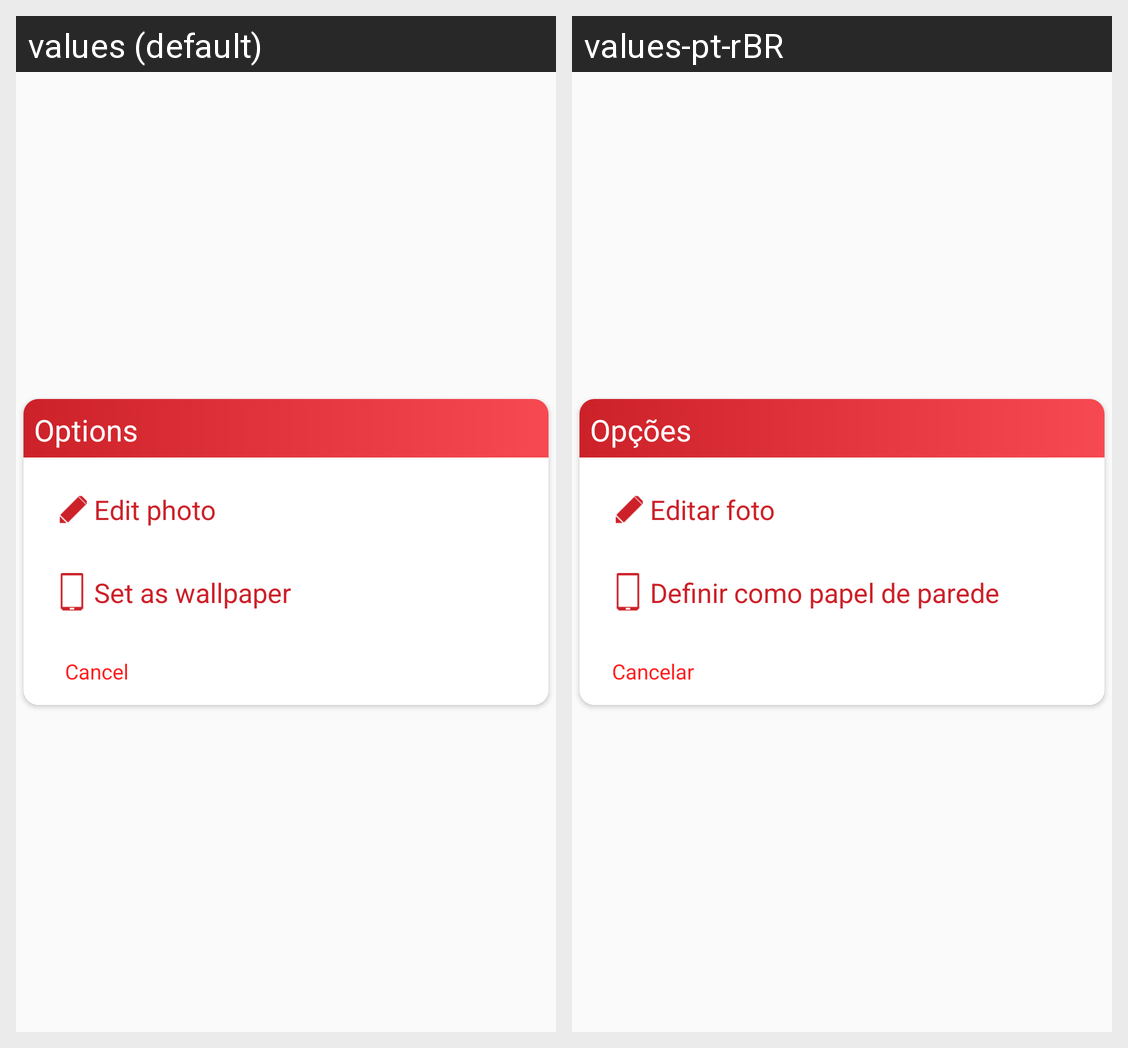

The same Android screen rendered under two of its app's locales, left to right. List the strings drawn on it with the default value and each locale's translation.
Android screen res/layout/fragment_options.xml rendered under 2 locales, left to right: values (default), values-pt-rBR. Device: Nexus 5 (rendered at 1080×1920; each locale shown at half size, 540×960, under a caption strip naming it); theme AppTheme.
Strings drawn on this screen, with the default value and each locale's value (text and hints the layout hard-codes, and strings that could not be matched under every locale, appear in the picture but are not listed):

options
  values: Options
  values-pt-rBR: Opções

edit_photo
  values: Edit photo
  values-pt-rBR: Editar foto

set_as
  values: Set as wallpaper
  values-pt-rBR: Definir como papel de parede

cancel
  values: Cancel
  values-pt-rBR: Cancelar
